Run: headless pygame with SDL's dummy video driver; simulated clock (each Clock.tick advances the game by its frame time, no real sleeping); random seed 0; keys injected as events and as key.get_pressed() state; mouse plan: one left click at the window centre at the start of phase 2, then a move to the lower-right quarter at the start of phase 3.
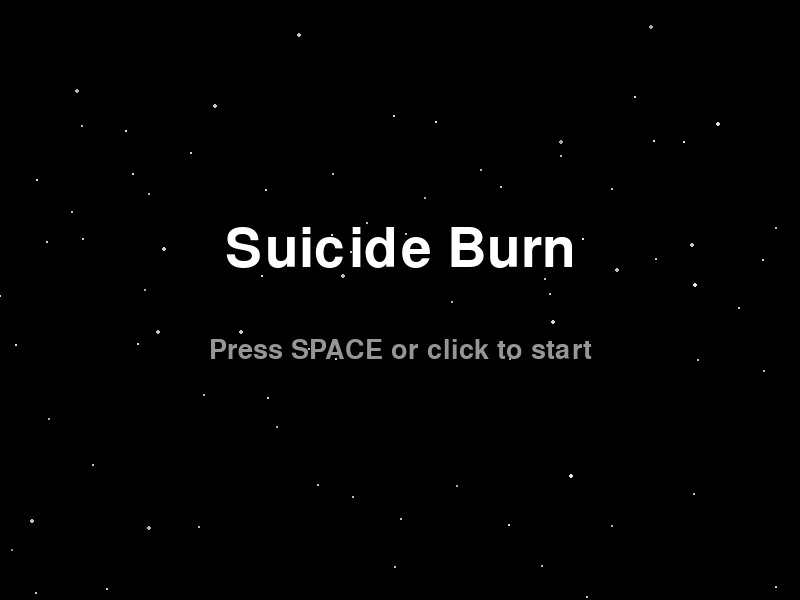
Frame 1 of 4 · flips 1–60 · no input
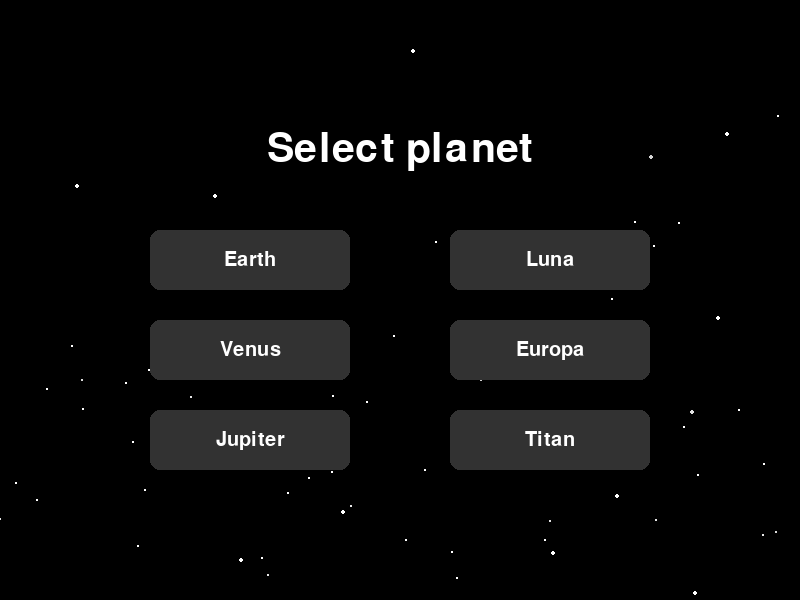
Frame 2 of 4 · flips 61–180 · clicked the window centre · tapped SPACE, RETURN · held RIGHT (→), D
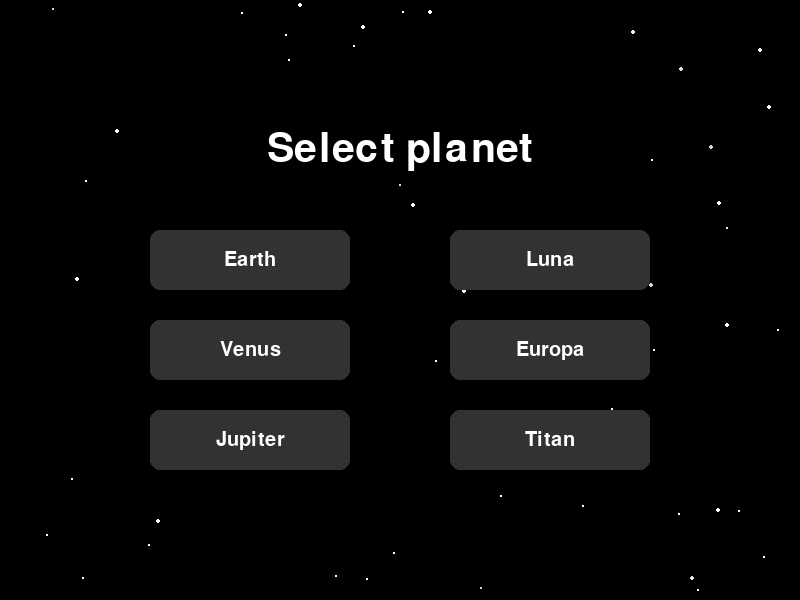
Frame 3 of 4 · flips 181–300 · moved the mouse to the lower-right quarter · held DOWN (↓), S
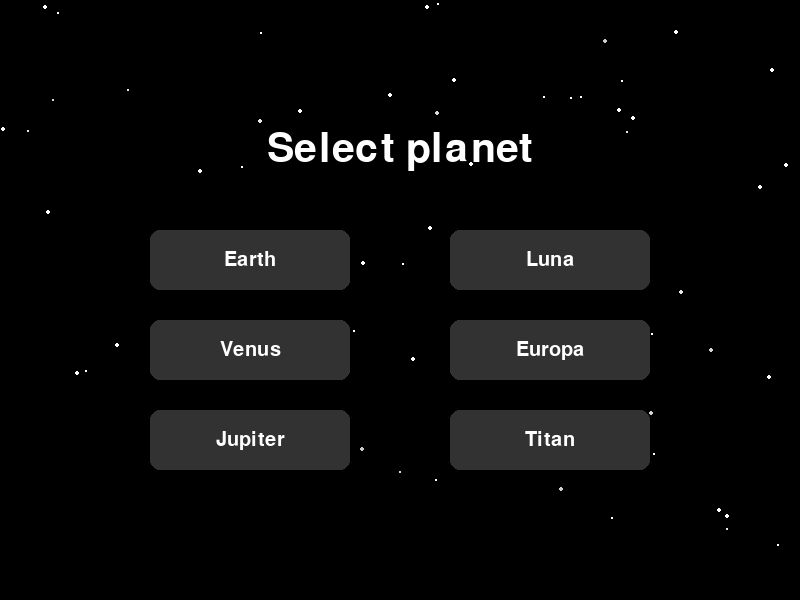
Frame 4 of 4 · flips 301–420 · held LEFT (←), A, UP (↑), W

The pygame program that drew these frames:

import math
import random
import sys
import time

import pygame
from pygame.locals import *

pygame.init()

LARGURA, ALTURA = 800, 600
screen = pygame.display.set_mode((LARGURA, ALTURA))
pygame.display.set_caption("Rocket Landing Game")
#setting font settings
font_text = pygame.font.SysFont(None, 30)
font_h1 = pygame.font.SysFont(None, 80)
clock = pygame.time.Clock()

# A variable to check for the status later
click = False

PRETO = (0, 0, 0)
BRANCO = (255, 255, 255)
VERDE = (0, 255, 0)
VERMELHO = (255, 0, 0)
AZUL = (0, 0, 255)

IMPULSO = 7600000    #kg*m/s^2
RAPIDEZ_ROTACAO = 2 #RAD/s
MAX_COMBUSTIVEL = 100
FATOR_ESCALA = 1
COEFICIENTE_ARRASTO = 1000
FUEL_WEIGHT = 1300
DRY_MASS = 22000
DROPOFF_RATE = 1200

VELOCIDADE_INICIAL = random.uniform(150, 200)

"""
A function that can be used to write text on our screen and buttons
"""
def draw_text(text, font, color, surface, x, y):
    textobj = font.render(text, 1, color)
    textrect = textobj.get_rect()
    textrect.topleft = (x, y)
    surface.blit(textobj, textrect)

def draw_back_to_menu_button(screen):
    button_width, button_height = 150, 30
    button_x = 10
    button_y = 100  # Position it below the game-over message
    button_rect = pygame.Rect(button_x, button_y, button_width, button_height)

    # Draw the button
    pygame.draw.rect(screen, (100, 100, 255), button_rect)  # Blue color for the button

    # Draw the text on the button
    font = pygame.font.Font(None, 25)
    text_surface = font.render("Voltar ao Menu", True, (255, 255, 255))  # White text
    text_rect = text_surface.get_rect(center=button_rect.center)
    screen.blit(text_surface, text_rect)

    return button_rect

class Planet:
    def __init__(self, name, gravity, air_density, pad_color):
        self.name = name
        self.gravity = gravity
        self.density = air_density
        self.pad_color = pad_color

def create_planets():
    return {
        "Earth": Planet("Earth",
                        gravity = 9.8,
                        air_density = 1.225,
                        pad_color = (61, 73, 144)),
        
        "Venus": Planet("Venus", 
                        gravity=8.87,
                        air_density = 65,
                        pad_color = (185, 115, 31)),
        
        "Mars": Planet("Jupiter", 
                       gravity= 24.79,
                       air_density = 0.16,
                       pad_color = (201, 87, 43)),
        
        "Moon": Planet("Luna", 
                       gravity=1.62,
                       air_density = 0,
                       pad_color = (194, 193, 191)),
        
        "Europa": Planet("Europa", 
                         gravity=1.31,
                         air_density=0,
                         pad_color = (179, 159, 156)),
        
        "Titan": Planet("Titan", 
                        gravity=1.352,
                        air_density= 5.4,
                        pad_color = (84, 130, 112))
    }    
    

class Cloud:
    def __init__(self, x, y):
        self.x = x
        self.y = y
        self.r = 0
        self.color = pygame.Color(random.randint(200, 255), random.randint(50, 150), 0, 150)
        self.a = 150
        self.expansion_rate = random.randrange(7, 15)

    def update(self):
        self.r += self.expansion_rate
        self.expansion_rate -= 0.05
        self.a -= 1
        if self.color.a > 0:
            self.color.a -= 1
        else:
            self.color.a = 0

    def draw(self, screen):
        superfice = pygame.Surface((2*ALTURA, 2*LARGURA), pygame.SRCALPHA)
        pygame.draw.circle(superfice, self.color, center=(self.x, self.y), radius = self.r)
        screen.blit(superfice, (0, 0))



class Explosion:
    def __init__(self, x, y):
        self.x = x
        self.y = y
        self.clouds = []
        for _ in range(10):
            self.clouds.append(Cloud(self.x + random.randrange(1, 50), self.y + random.randrange(1, 50)))
    
    def update(self):
        for cloud in self.clouds:
            cloud.update()

    def draw(self, screen):
        for cloud in self.clouds:
            cloud.draw(screen)

    def is_done(self):
        if(self.clouds[0].a == -30):
            return True
        else:
            return False




class Rocket:
    def __init__(self):
        self.x = LARGURA / 2
        self.y = ALTURA / 4
        self.angulo = random.uniform(-(math.pi)/4 ,(math.pi)/4)  # Angle in radians
        self.rapidez = VELOCIDADE_INICIAL
        self.vx = math.cos(self.angulo + (math.pi/2)) * self.rapidez     # Horizontal velocity
        self.vy = math.sin(self.angulo + (math.pi/2)) * self.rapidez     # Vertical velocity
        self.x -= self.vx * 1
        self.y -= self.vy * 1
        self.combustivel = MAX_COMBUSTIVEL
        self.massa = DRY_MASS + self.combustivel * FUEL_WEIGHT
        self.cor = BRANCO
        self.colidiu = False
        self.impulsionando = False
        self.acelerador = 1
        self.altura = 12
        self.largura = 5
        self.ingnited = False
        self.explosion = None
        self.message = None
        self.last_time_update = time.perf_counter()

    def aplicar_impulso(self):
        if not self.ingnited:
            self.ingnited = True
            self.impulsionando = True
        else:
            self.impulsionando = False
            self.ingnited = False

    def update_color(self, color):
        self.cor = color

    def rotate_left(self):
        current_time = time.perf_counter()
        dt = (current_time - self.last_time_update)
        self.angulo -= RAPIDEZ_ROTACAO * dt

    def rotate_right(self):
        current_time = time.perf_counter()
        dt = (current_time - self.last_time_update)
        self.angulo += RAPIDEZ_ROTACAO * dt

    def update(self):
        current_time = time.perf_counter()
        dt = (current_time - self.last_time_update)
        self.last_time_update = current_time

        if not self.colidiu:
            self.vy += GRAVIDADE * dt

            self.x += self.vx * FATOR_ESCALA * dt
            self.y += self.vy * FATOR_ESCALA * dt
            DROP_OFF = 1/((self.x/DROPOFF_RATE) + 1)

            forca_viscosa_x = -self.vx * (DENSIDADE_AR * COEFICIENTE_ARRASTO * DROP_OFF)  * dt
            forca_viscosa_y = -self.vy * (DENSIDADE_AR * COEFICIENTE_ARRASTO * DROP_OFF) * dt
            self.vx += (forca_viscosa_x / self.massa)
            self.vy += (forca_viscosa_y / self.massa)


            if self.x < 0:
                self.x = 0
                self.vx = 0
            if self.x > LARGURA:
                self.x = LARGURA
                self.vx = 0
            if self.y > ALTURA:
                self.y = ALTURA
                self.vy = 0

            if self.impulsionando and not self.colidiu:
                if self.combustivel > 0:
                    forca_x = IMPULSO * self.acelerador * math.sin(self.angulo) * dt
                    forca_y = -IMPULSO * self.acelerador * math.cos(self.angulo) * dt
                    
                    self.vx += (forca_x / self.massa)
                    self.vy += (forca_y / self.massa)
                    self.combustivel -= 10 * self.acelerador * dt
                    self.massa = max(0, DRY_MASS + self.combustivel * FUEL_WEIGHT)
                    self.impulsionando = True


    def draw_flame(self, screen):
        if self.impulsionando and self.combustivel > 0:  # Only draw flame if thrust is applied
            flame_base_x = self.x - math.sin(self.angulo) * 6
            flame_base_y = self.y + math.cos(self.angulo) * 6
            flame_length = random.randint(5, int(200*self.acelerador) + 5)  # Vary flame length to simulate flicker

            flame_tip_x = flame_base_x - math.sin(self.angulo) * flame_length
            flame_tip_y = flame_base_y + math.cos(self.angulo) * flame_length

            flame_color = (random.randint(50, 150), random.randint(50, 100), random.randint(100, 255))  # Yellow-orange flicker
            pygame.draw.polygon(screen, flame_color, [
                (flame_base_x - 2*math.cos(self.angulo), flame_base_y - 2*math.sin(self.angulo),), 
                (flame_base_x + 2*math.cos(self.angulo), flame_base_y + 2*math.sin(self.angulo),),
                (flame_tip_x, flame_tip_y) 
            ])

    def draw(self, screen):

        points = [
            (self.x - self.largura / 2, self.y - self.altura / 2),
            (self.x + self.largura / 2, self.y - self.altura / 2),
            (self.x + self.largura / 2, self.y + self.altura / 2),
            (self.x - self.largura / 2, self.y + self.altura / 2)
        ]

        rotated_points = []
        for px, py in points:
            new_x = (px - self.x) * math.cos(self.angulo) - (py - self.y) * math.sin(self.angulo) + self.x
            new_y = (px - self.x) * math.sin(self.angulo) + (py - self.y) * math.cos(self.angulo) + self.y
            rotated_points.append((new_x, new_y))

        pygame.draw.polygon(screen, self.cor, rotated_points)

        font = pygame.font.Font(None, 36)
        fuel_text = font.render(f"Fuel: {int(self.combustivel)}", True, BRANCO)
        speed_text = font.render(f"Speed: {int(math.sqrt(self.vx**2 + self.vy**2))}", True, BRANCO)
        angle_text = font.render(f"Angle: {int((self.angulo) * (180/math.pi))}", True, BRANCO)
    
        screen.blit(fuel_text, (10, 10))
        screen.blit(speed_text, (10, 40))
        screen.blit(angle_text, (10, 70))

    def throtle(self, delta):
        self.acelerador = abs(self.acelerador + (delta * 0.1))
        self.acelerador = max(min(self.acelerador, 1), 0.05)

    def desenhar_trajetoria(self, screen):
        dt = 1
        x_futuro = self.x
        y_futuro = self.y
        vx_futuro = self.vx
        vy_futuro = self.vy

        pontos_trajetoria = []
        pontos_trajetoria.append((int(x_futuro), int(y_futuro)))

        while True:
            vy_futuro += GRAVIDADE * dt
            x_futuro += vx_futuro * FATOR_ESCALA * dt
            y_futuro += vy_futuro * FATOR_ESCALA * dt
            DROP_OFF = 1/((x_futuro/DROPOFF_RATE) + 1)

            vx_futuro += (-vx_futuro * (DENSIDADE_AR * COEFICIENTE_ARRASTO * DROP_OFF) )/self.massa * dt
            vy_futuro += (-vy_futuro * (DENSIDADE_AR * COEFICIENTE_ARRASTO * DROP_OFF) )/self.massa* dt


            pontos_trajetoria.append((int(x_futuro), int(y_futuro)))

            if y_futuro > ALTURA or y_futuro < 0 or x_futuro > (2*LARGURA) or x_futuro < 0:
                break

            dt += 0.01

        
        if len(pontos_trajetoria) > 1:
            superfice = pygame.Surface((LARGURA, ALTURA), pygame.SRCALPHA)
            cor = pygame.Color(255, 0, 0, 100)
            pygame.draw.lines(superfice, cor, False, pontos_trajetoria, 2)
            screen.blit(superfice, (0, 0))

def draw_landing_pad(screen):
    pad_width = 100
    pad_height = 10
    pad_x = LARGURA / 2 - pad_width / 2
    pad_y = ALTURA - pad_height
    pygame.draw.rect(screen, PAD_COLOR, (pad_x, pad_y, pad_width, pad_height))


def end_game(rocket, message, exploded):
    rocket.message = message
    if exploded:
        rocket.explosion = Explosion(rocket.x, rocket.y)
    rocket.colidiu = True

def create_gradient_surface(width, height, background_color):
    # Create a new surface with the same dimensions as the screen
    gradient_surface = pygame.Surface((width, height), pygame.SRCALPHA)
    
    for y in range(height):
        # Calculate alpha from 0 at the top to 128 at the bottom
        alpha = int(255 * (y / height) / 2)  # 128 is 50% transparency (255 = opaque, 0 = transparent)
        
        # Create a color with the desired alpha value (RGBA)
        color = background_color + (alpha,)
        
        # Draw a line across the surface with the calculated transparency
        pygame.draw.line(gradient_surface, color, (0, y), (width, y))
    
    return gradient_surface


def game(planet):
    global GRAVIDADE, DENSIDADE_AR, PAD_COLOR
    GRAVIDADE = planet.gravity
    DENSIDADE_AR = planet.density
    PAD_COLOR = planet.pad_color

    gradient_background = create_gradient_surface(LARGURA, ALTURA, PAD_COLOR)

    rocket = Rocket()
    running = True
    landing_pad = pygame.Rect(LARGURA / 2 - 50, ALTURA - 10, 100, 10)
    game_over = False
    landed = False
    global click
    click = False
    qtd_impulsos = 2

    while running:
        screen.fill(PRETO)
        screen.blit(gradient_background, (0, 0))
        
        for star in stars:
            star.speed = 0
            star.update()
            star.draw(screen)
        
        for event in pygame.event.get():
            if event.type == pygame.QUIT:
                running = False
            elif event.type == pygame.KEYDOWN:
                if event.key == pygame.K_ESCAPE:
                    menu()
                if event.key == pygame.K_SPACE and qtd_impulsos:
                    qtd_impulsos -= 1
                    rocket.aplicar_impulso()
            
            if event.type == MOUSEBUTTONDOWN:
                if event.button == 1:
                    click = True

        
        keys = pygame.key.get_pressed()
        
        if not game_over:
            if keys[pygame.K_LEFT]:
                rocket.rotate_left()
            if keys[pygame.K_RIGHT]:
                rocket.rotate_right()

            if keys[pygame.K_q]:
                rocket.throtle(-0.01)

            elif keys[pygame.K_e]:
                rocket.throtle(0.01)

            if keys[pygame.K_a]:
                end_game(rocket, "Flight Terminated", True)
                game_over = True
            
        rocket.update()

        rocket_points = [
            (rocket.x - rocket.largura / 2, rocket.y - rocket.altura / 2),
            (rocket.x + rocket.largura / 2, rocket.y - rocket.altura / 2),
            (rocket.x + rocket.largura / 2, rocket.y + rocket.altura / 2),
            (rocket.x - rocket.largura / 2, rocket.y + rocket.altura / 2)
        ]

        if not game_over:
            for x, y in rocket_points:
                if landing_pad.collidepoint(x, y):
                    rocket.colidiu = True
                    font = pygame.font.Font(None, 74)

                    if abs(math.sqrt(rocket.vx**2 + rocket.vy**2)) < 50:
                        if abs(rocket.angulo) < math.pi/6:
                            end_game(rocket, "Landed!", False)
                            landed = True
                        else:
                            end_game(rocket, "Toppled :(", True)

                    else:
                        end_game(rocket, f"Crashed at {int(math.sqrt(rocket.vx**2 + rocket.vy**2))}km/h", True)

                    game_over = True




        if rocket.y > 590 and not game_over:
            end_game(rocket, "Missed landing site", True)
            game_over = True

        if rocket.explosion is None:
            rocket.desenhar_trajetoria(screen)
            rocket.draw_flame(screen)
            rocket.draw(screen)
        draw_landing_pad(screen)

        if game_over:
            if rocket.explosion:
                rocket.explosion.update()
                rocket.explosion.draw(screen)
                if rocket.explosion.is_done():
                    # Display the end message after the explosion is done
                    font = pygame.font.Font(None, 74)
                    text = font.render(rocket.message, True, BRANCO)
                    text_rect = text.get_rect(center=(LARGURA / 2, ALTURA / 2))
                    screen.blit(text, text_rect)
                    pygame.display.flip()
                    pygame.time.delay(1300)
                    running = False
                    game(planet)
            else:
                font = pygame.font.Font(None, 74)
                text = font.render(rocket.message, True, BRANCO)
                text_rect = text.get_rect(center=(LARGURA / 2, ALTURA / 2))
                screen.blit(text, text_rect)
                pygame.display.flip()
                pygame.time.delay(2000)
                game(planet)



        
        pygame.display.flip()

    pygame.quit()

class Star:
    def __init__(self):
        self.x = random.randint(0, LARGURA)
        self.y = random.randint(0, ALTURA)
        self.size = random.uniform(1, 2.2)
        self.speed = random.uniform(0.7, 2.7)  # Falling speed
        self.max_speed = self.speed
        self.is_slowing = False
        self.is_moving = True
        self.speeding_up = False
        self.brightness = random.randint(200, 255)
        self.twinkle_speed = random.uniform(20, 80)

    def update(self):
        if self.speed == 0:
            self.is_slowing = False
            self.is_moving = False

        if self.is_slowing:
            self.speed *= 0.98
            if abs(self.speed) < 0.005:
                self.speed = 0

        if self.is_moving:
            self.y += self.speed
            if self.y > ALTURA:  # Reset the star to the top when it reaches the bottom
                self.y = random.randint(-ALTURA, 0)
                self.x = random.randint(0, LARGURA)
                self.size = random.randint(1, 2)
                self.speed = random.uniform(0.7, 2.7)

        if self.speeding_up:
            self.speed *= 1.04
            if self.speed > self.max_speed:
                self.speed = self.max_speed
                self.speeding_up = False
        self.brightness += self.twinkle_speed
        if self.brightness >= 255 or self.brightness <= 200:
            self.twinkle_speed *= -1  # Reverse direction of brightness change
        self.brightness = max(100, min(255, self.brightness))  # Clamp after updating


    def draw(self, surface):
        # Ensure brightness is within valid range
        bright_color = (int(self.brightness), int(self.brightness), int(self.brightness))  # Adjust color based on brightness
        pygame.draw.circle(surface, bright_color, (self.x, int(self.y)), int(self.size))

    def slowdown(self):
        self.is_slowing = True

    def speed_up(self):
        self.speed = random.uniform(0.1, 0.2)
        self.is_moving = True
        self.speeding_up = True



def title_screen():
    # Create a list of stars
    global stars
    stars = [Star() for _ in range(100)]  # 100 stars
    global click
    click = False

    while True:
        screen.fill(PRETO)
        for star in stars:
            star.update()
            star.draw(screen)

        title_text = 'Suicide Burn'
        title_surface = font_h1.render(title_text, True, BRANCO)
        title_rect = title_surface.get_rect(center=(LARGURA // 2, ALTURA // 2 - 50))
        screen.blit(title_surface, title_rect)

        subtext = 'Press SPACE or click to start'
        subtext_surface = pygame.font.SysFont(None, 40).render(subtext, True, (150, 150, 150))
        subtext_rect = subtext_surface.get_rect(center=(LARGURA // 2, ALTURA // 2 + 50))
        screen.blit(subtext_surface, subtext_rect)
       
        for event in pygame.event.get():
            if event.type == QUIT:
                pygame.quit()
                sys.exit()
            if event.type == KEYDOWN:
                if event.key == K_ESCAPE:
                    pygame.quit()
                    sys.exit()

                if event.key == K_SPACE or event.key == K_RETURN:
                    menu()
            if event.type == MOUSEBUTTONDOWN:
                if event.button == 1:
                    menu()

            

        pygame.display.update()
        clock.tick(60)

def menu():
    global click
    click = False

    button_width, button_height = 200, 60
    button_y_spacing = 30
    button_color_normal = (50, 50, 50)  # Dark gray
    button_color_hover = (100, 100, 100)  # Lighter gray
    text_color = (BRANCO)

    planets = create_planets()
    planet_list = list(planets.values())

    buttons = [
    {
        "text": planet.name,
        "action": lambda p=planet: transition(p)
    }
    for planet in planet_list
    ]

    # Calculate button positions in two rows
    button_rects = []
    for col in range(2):
        # Calculate the total height of buttons in this column
        total_column_height = len(buttons) // 2 * button_height + (len(buttons) // 2 - 1) * button_y_spacing
       
        # Starting y position to center the column vertically
        start_y = (ALTURA - total_column_height) // 2 + 50
       
        for row in range(3):
            # Calculate index in the buttons list
            index = col * 3 + row
           
            # Create button rect
            button_rect = pygame.Rect(
                LARGURA // 4 * (1 + col * 1.5) - button_width // 2 + 50,  # Center each column horizontally
                start_y + row * (button_height + button_y_spacing),
                button_width,
                button_height
            )
            button_rects.append((button_rect, buttons[index]))

    # Main menu loop
    while True:
        screen.fill(PRETO)
        for star in stars:
            if not star.is_moving:
                star.speed_up()
            star.update()
            star.draw(screen)
        
        title_text = 'Select planet'
        title_surface = pygame.font.SysFont(None, 60).render(title_text, True, BRANCO)
        title_rect = title_surface.get_rect(center=(LARGURA // 2, ALTURA // 4))
        screen.blit(title_surface, title_rect)
        
        mx, my = pygame.mouse.get_pos()
        
        # Draw and handle buttons
        for button_rect, button in button_rects:
            # Determine button color (hover or normal)
            current_color = button_color_hover if button_rect.collidepoint((mx, my)) else button_color_normal
           
            # Draw button
            pygame.draw.rect(screen, current_color, button_rect, border_radius=10)
           
            # Render button text
            text_surface = font_text.render(button['text'], True, text_color)
            text_rect = text_surface.get_rect(center=button_rect.center)
            screen.blit(text_surface, text_rect)
        
        # Event handling
        for event in pygame.event.get():
            if event.type == QUIT:
                pygame.quit()
                sys.exit()
            if event.type == KEYDOWN:
                if event.key == K_ESCAPE:
                    pygame.quit()
                    sys.exit()
                if event.key == K_BACKSPACE:
                    return
            if event.type == MOUSEBUTTONDOWN:
                if event.button == 1:
                    for button_rect, button in button_rects:
                        if button_rect.collidepoint((mx, my)):
                            button['action']()
        
        pygame.display.update()
        clock.tick(60)

def transition(planet):
    sky_static = False
    while True:
        screen.fill(PRETO)
        stars_stopped = True
        for star in stars:
            if not sky_static:
                star.slowdown()
            star.update()
            star.draw(screen)

        if abs(star.speed) > 0.1:
                stars_stopped = False
        else:
            stars_stopped = True

        # If all stars have stopped, transition to game
        if stars_stopped:
            return game(planet)

        text = 'Get ready to land on ' + planet.name
        text_surface = pygame.font.SysFont(None, 70).render(text, True, (150, 150, 150))
        text_rect = text_surface.get_rect(center=(LARGURA // 2, ALTURA // 2))
        screen.blit(text_surface, text_rect)

        for event in pygame.event.get():
            if event.type == QUIT:
                pygame.quit()
                sys.exit()
            if event.type == KEYDOWN:
                if event.key == K_ESCAPE:
                    pygame.quit()
                    sys.exit()
                if event.key == K_BACKSPACE:
                    return
                
        pygame.display.update()  # Update display each frame
        clock.tick(60)  # Limit frame rate

if __name__ == "__main__":
    title_screen()
